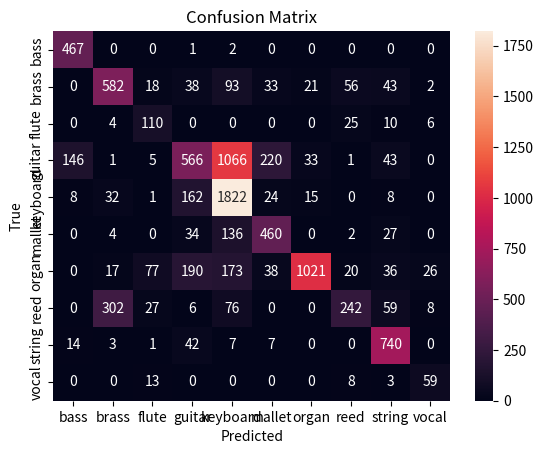

Write Python code to recreate this figure.
import seaborn as sns
import matplotlib.pyplot as plt

cm = [[467,   0,   0, 1,   2, 0,   0,  0,   0,  0],
      [0, 582,  18,  38,  93, 33,  21,   56,   43,   2],
      [0,  4, 110,   0,  0,  0,  0, 25, 10,    6],
      [146,  1,   5, 566, 1066, 220, 33,  1, 43, 0],
      [8,  32,  1, 162, 1822, 24, 15,  0,  8, 0],
      [0,  4,   0,   34, 136, 460,  0,  2,   27, 0],
      [0, 17,  77, 190, 173,  38, 1021,  20, 36, 26],
      [0, 302,   27,    6,  76, 0,  0, 242, 59,   8],
      [14,    3,   1, 42,  7,  7,  0,  0, 740,   0],
      [0, 0,   13, 0,   0,  0, 0,  8, 3,  59]]
labels = ['bass', 'brass', 'flute', 'guitar',
          'keyboard', 'mallet', 'organ', 'reed', 'string', 'vocal']
fig = plt.figure()
ax = fig.add_subplot()
ax = sns.heatmap(cm, annot=True, fmt='g')  # annot=True to annotate cells
ax.set_title('Confusion Matrix')
ax.set_xlabel('Predicted labels')
ax.set_ylabel('True labels')
ax.xaxis.set_ticklabels(labels)
ax.yaxis.set_ticklabels(labels)
plt.xlabel('Predicted')
plt.ylabel('True')
plt.show()
